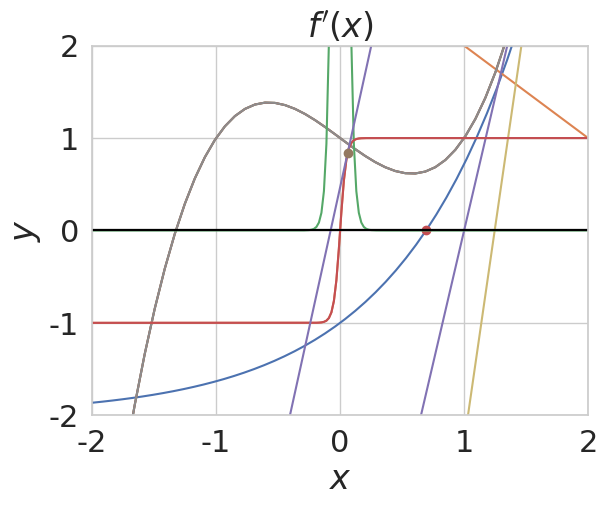

Recreate this plot in Python. (Note: this script raises an exception after producing the figure.)
import numpy as np
import numpy.linalg as la
import matplotlib.pyplot as plt
%matplotlib inline

import seaborn as sns
sns.set(font_scale=2)
sns.set_style("whitegrid")
np.seterr(divide='ignore');

a0 = -2
b0 = 2

x = np.linspace(a0, b0)

def f(x):
    return np.exp(x) - 2

def df(x):
    return np.exp(x)


xtrue = np.log(2)

plt.plot(x, f(x))
plt.plot(xtrue,0,'ro')

a = a0
b = b0
interval = np.abs(a - b)   
errors = []

fa = f(a)

for i in range(12):
    m = (a+b)/2
    fm = f(m)   
    if  np.sign(fa) == np.sign(fm):
        a = m 
        fa = fm # this line is not really needed, 
        # since we only need the sign of a, and sign of a is the same as sign of m
    else:
        b = m
    interval = np.abs(a - b)    
    errors.append(interval)        
    print("%10g \t %10g \t %12g" % (a, b, interval))
    
print('exact root is = ', np.log(2))

a = a0
b = b0
interval = np.abs(a - b)   
errors = [interval]

fa = f(a)
count = 0

while count < 30 and interval > 2**(-4):
    m = (a+b)/2
    fm = f(m)   
    if  fa*fm > 0:
        a = m 
    else:
        b = m
    interval = np.abs(a - b)    
    errors.append(interval)        
    print("%10g \t %10g \t %12g %12g" % (a, b, interval, interval/errors[-2]))
    
print('exact root is = ', np.log(2))

plt.plot(errors)
plt.ylabel('Error (interval size)')
plt.xlabel('Iterations')

x0 = 2
r = 2

x = x0
count = 0
tol = 1e-6
err = 1
errors = [err]

while count < 30 and err > tol:
    x = x - f(x)/df(x)
    err = abs(x-xtrue)
    errors.append(err)
    print('%10g \t%10g \t %.16e %.4g' % (x, f(x), err, errors[-1]/(errors[-2]**r) ))

x0 = 2
x1 = 8
r = 1.618

# Need two initial guesses
xbefore = x0
x = x1
count = 0
tol = 1e-8
err = 1
errors = [err]

while count < 30 and err > tol:

    df_approx = (f(x)-f(xbefore))/(x-xbefore)
    xbefore = x
    x = x - f(x)/df_approx
    err = abs(x-xtrue)
    errors.append(err)
    print('%10g \t%10g \t %.16e %.4g' % (x, f(x), err, errors[-1]/errors[-2]**r ))

import scipy.optimize as opt

opt.root_scalar(f,bracket=[-2, 3],method='bisect')

opt.root_scalar(f,bracket=[-2, 3])

opt.root_scalar(f,x0=3, fprime=df, method='newton')

opt.root_scalar(f,x0=3,x1=4, method='secant')

def f(x):
    return x**3 - x +1

def df(x):
    return 3*x**2 - 1

xmesh = np.linspace(-4, 4, 100)
plt.ylim([-5, 10])
plt.plot(xmesh, f(xmesh))

xexact = -1.324717957244746


guesses = [-.9]
guesses = [1.5]

x = guesses[-1] # grab last guess

slope = df(x)

# plot approximate function
plt.plot(xmesh, f(xmesh))
plt.plot(xmesh, f(x) + slope*(xmesh-x))
plt.plot(x, f(x), "o")
plt.xlim([-4, 4])
plt.ylim([-5, 10])
plt.axhline(0, color="black")

# Compute approximate root
xnew = x - f(x) / slope
guesses.append(xnew)
print(xnew)


f(xnew)

print(guesses)

error = abs(np.array(guesses)-xexact)

plt.plot(error)

guesses = [2, 1.7]

# grab last two guesses
x = guesses[-1]
xbefore = guesses[-2]

slope = (f(x)-f(xbefore))/(x-xbefore)

# plot approximate function
plt.plot(xmesh, f(xmesh))
plt.plot(xmesh, f(x) + slope*(xmesh-x))
plt.plot(x, f(x), "o")
plt.plot(xbefore, f(xbefore), "o")
plt.ylim([-4, 4])
plt.ylim([-3, 10])
plt.axhline(0, color="black")

# Compute approximate root
xnew = x - f(x) / slope
guesses.append(xnew)
print(xnew)

def f(xvec):
    x, y = xvec
    return np.array([
        x + 2*y -2,
        x**2 + 4*y**2 - 4
        ])

def Jf(xvec):
    x, y = xvec
    return np.array([
        [1, 2],
        [2*x, 8*y]
        ])

x = np.array([1, 2])

for i in range(10):
    s = la.solve(Jf(x), -f(x))
    x = x + s
x

f(x)

r = 2

xtrue = np.array([0, 1])
x = np.array([1, 2])
errors = [la.norm(x)]

while errors[-1] > 1e-12:
    A = Jf(x)
    s = la.solve(A, f(x))
    x = x - s
    err = la.norm(x-xtrue)
    errors.append(err)
    print(' %.16e \t %.4g' % (err, errors[-1]/errors[-2]**r ))

def f(x):
    return np.tanh(20*x)

def df(x):
    return 20*(1 - f(x)**2)

def df(x):
    return 20*(1 - np.tanh(20*x)**2)

a0 = -2
b0 = 2

xmesh = np.linspace(a0, b0,200)
plt.plot(xmesh, f(xmesh))
plt.xlabel('$x$')
plt.ylabel('$y$')
plt.title('$f(x)$')
plt.show()
plt.plot(xmesh,df(xmesh))
plt.xlabel('$x$')
plt.ylabel('$y$')
plt.title('$f\'(x)$')
plt.show()

guesses = [0.06]

x = guesses[-1] # grab last guess
slope = df(x)

# plot approximate function
plt.plot(xmesh, f(xmesh))
plt.plot(xmesh, f(x) + slope*(xmesh-x))
plt.plot(x, f(x), "o")
plt.xlim([-2, 2])
plt.ylim([-2, 2])
plt.axhline(0, color="black")

# Compute approximate root
xnew = x - f(x) / slope
guesses.append(xnew)

print('Next iterate will be: ', xnew)


# clear with hints
def bisection_Newton(a0,b0,tol,f,df):
    
    
            
    return root, steps

a0 = -2
b0 = 5
tol = 1e-8
root, steps = bisection_Newton(a0,b0,tol,f,df)

steps

root

Satellites = np.array([[15600, 7540, 20140, 0.07074],
                      [18760, 2750, 18610, 0.07220],
                      [17610, 14630, 13480, 0.07690],
                      [19170, 610, 18390, 0.07242]])

print(Satellites[0])

# import 3d plotting
from mpl_toolkits.mplot3d import Axes3D

# data for sphere
u = np.linspace(0, 2 * np.pi, 100)
v = np.linspace(0, np.pi, 100)

# multiply by 6370 km
x = 6370*np.outer(np.cos(u), np.sin(v))
y = 6370*np.outer(np.sin(u), np.sin(v))
z = 6370*np.outer(np.ones(np.size(u)), np.cos(v))

fig = plt.figure(figsize=(12,12))
ax = fig.add_subplot(111,projection='3d')

ax.scatter(Satellites[:,0],Satellites[:,1], Satellites[:,2],s = 200)
ax.plot_surface(x, y, z, color='b',alpha = 0.3,rstride = 1,cstride = 1,linewidth = 0.0,zorder = 10)
ax.set_xlabel('x')
ax.set_ylabel('y')
ax.set_zlabel('z')
ax.axes.xaxis.set_ticklabels([])
ax.axes.yaxis.set_ticklabels([])
ax.axes.zaxis.set_ticklabels([])
ax.view_init(0,90)
plt.show()

c = 299792.458

def f(X):
  
    pass

def J(X):

    pass

X = np.array([6370,0,0,0])
X_hist = [X]





X_hist

X0 = X_hist[0]
X1 = X_hist[1]
X2 = X_hist[2]
X3 = X_hist[3]

x = 6370*np.outer(np.cos(u), np.sin(v))
y = 6370*np.outer(np.sin(u), np.sin(v))
z = 6370*np.outer(np.ones(np.size(u)), np.cos(v))

fig = plt.figure(figsize=(15,15))
ax = fig.add_subplot(111,projection='3d')
# Plot the surface
ax.scatter(Satellites[:,0],Satellites[:,1], Satellites[:,2],s = 200)
ax.plot_surface(x, y, z, color='b',alpha = 0.3,rstride = 1,cstride = 1,linewidth = 0.0,zorder = 10)
ax.set_xlabel('x')
ax.set_ylabel('y')
ax.set_zlabel('z')
ax.view_init(0,90)
ax.scatter(X0[0],X0[1], X0[2],s=40,color='r',alpha = 1,zorder = 0)
ax.scatter(X1[0],X1[1], X1[2],s=40,color='r',alpha = 1,zorder = 0)
ax.scatter(X2[0],X2[1], X2[2],s=40,color='r',alpha = 1,zorder = 0)
ax.scatter(X3[0],X3[1], X3[2],s=40,color='r',alpha = 1,zorder = 0)
ax.axes.xaxis.set_ticklabels([])
ax.axes.yaxis.set_ticklabels([])
ax.axes.zaxis.set_ticklabels([])
plt.show()